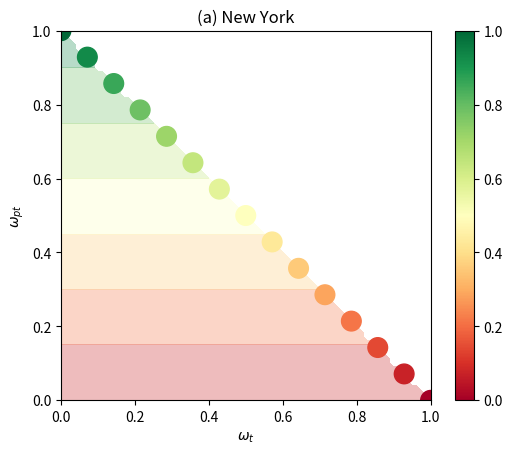

Here is the Python script that generated this plot: (Note: this script raises an exception after producing the figure.)
import numpy as np
import matplotlib.pyplot as plt

# 生成示例数据
num_points = 15
omega_t = np.linspace(0, 1, num_points)  # x 轴数据
omega_pt = 1 - omega_t                   # y 轴数据，满足 y = 1 - x 的关系

# 颜色数据 (与背景颜色保持一致，使用相同的渐变)
colors = omega_pt  # 颜色与 omega_pt 对应，从下到上渐变

# 创建图形
fig, ax = plt.subplots()

# 创建渐变背景：左下三角区域
x = np.linspace(0, 1, 100)
y = np.linspace(0, 1, 100)
X, Y = np.meshgrid(x, y)
Z = np.abs(Y)  # 渐变方向竖着，从下到上

# 只填充左下角三角形区域
Z[X + Y > 1] = np.nan  # 只保留 x + y <= 1 的区域

# 绘制背景渐变
ax.contourf(X, Y, Z, cmap='RdYlGn', alpha=0.3)

# 绘制散点图 (与背景颜色类似)
sc = ax.scatter(omega_t, omega_pt, c=colors, cmap='RdYlGn', s=200)

# 添加色条
plt.colorbar(sc)

# 设置轴标签
ax.set_xlabel(r'$\omega_t$')
ax.set_ylabel(r'$\omega_{pt}$')

# 设置标题
ax.set_title("(a) New York")

# 设置图形比例
ax.set_aspect('equal', 'box')

plt.show()

plt.savefig(f'visual/results/two_para_0002.png', dpi=1600)
plt.close()